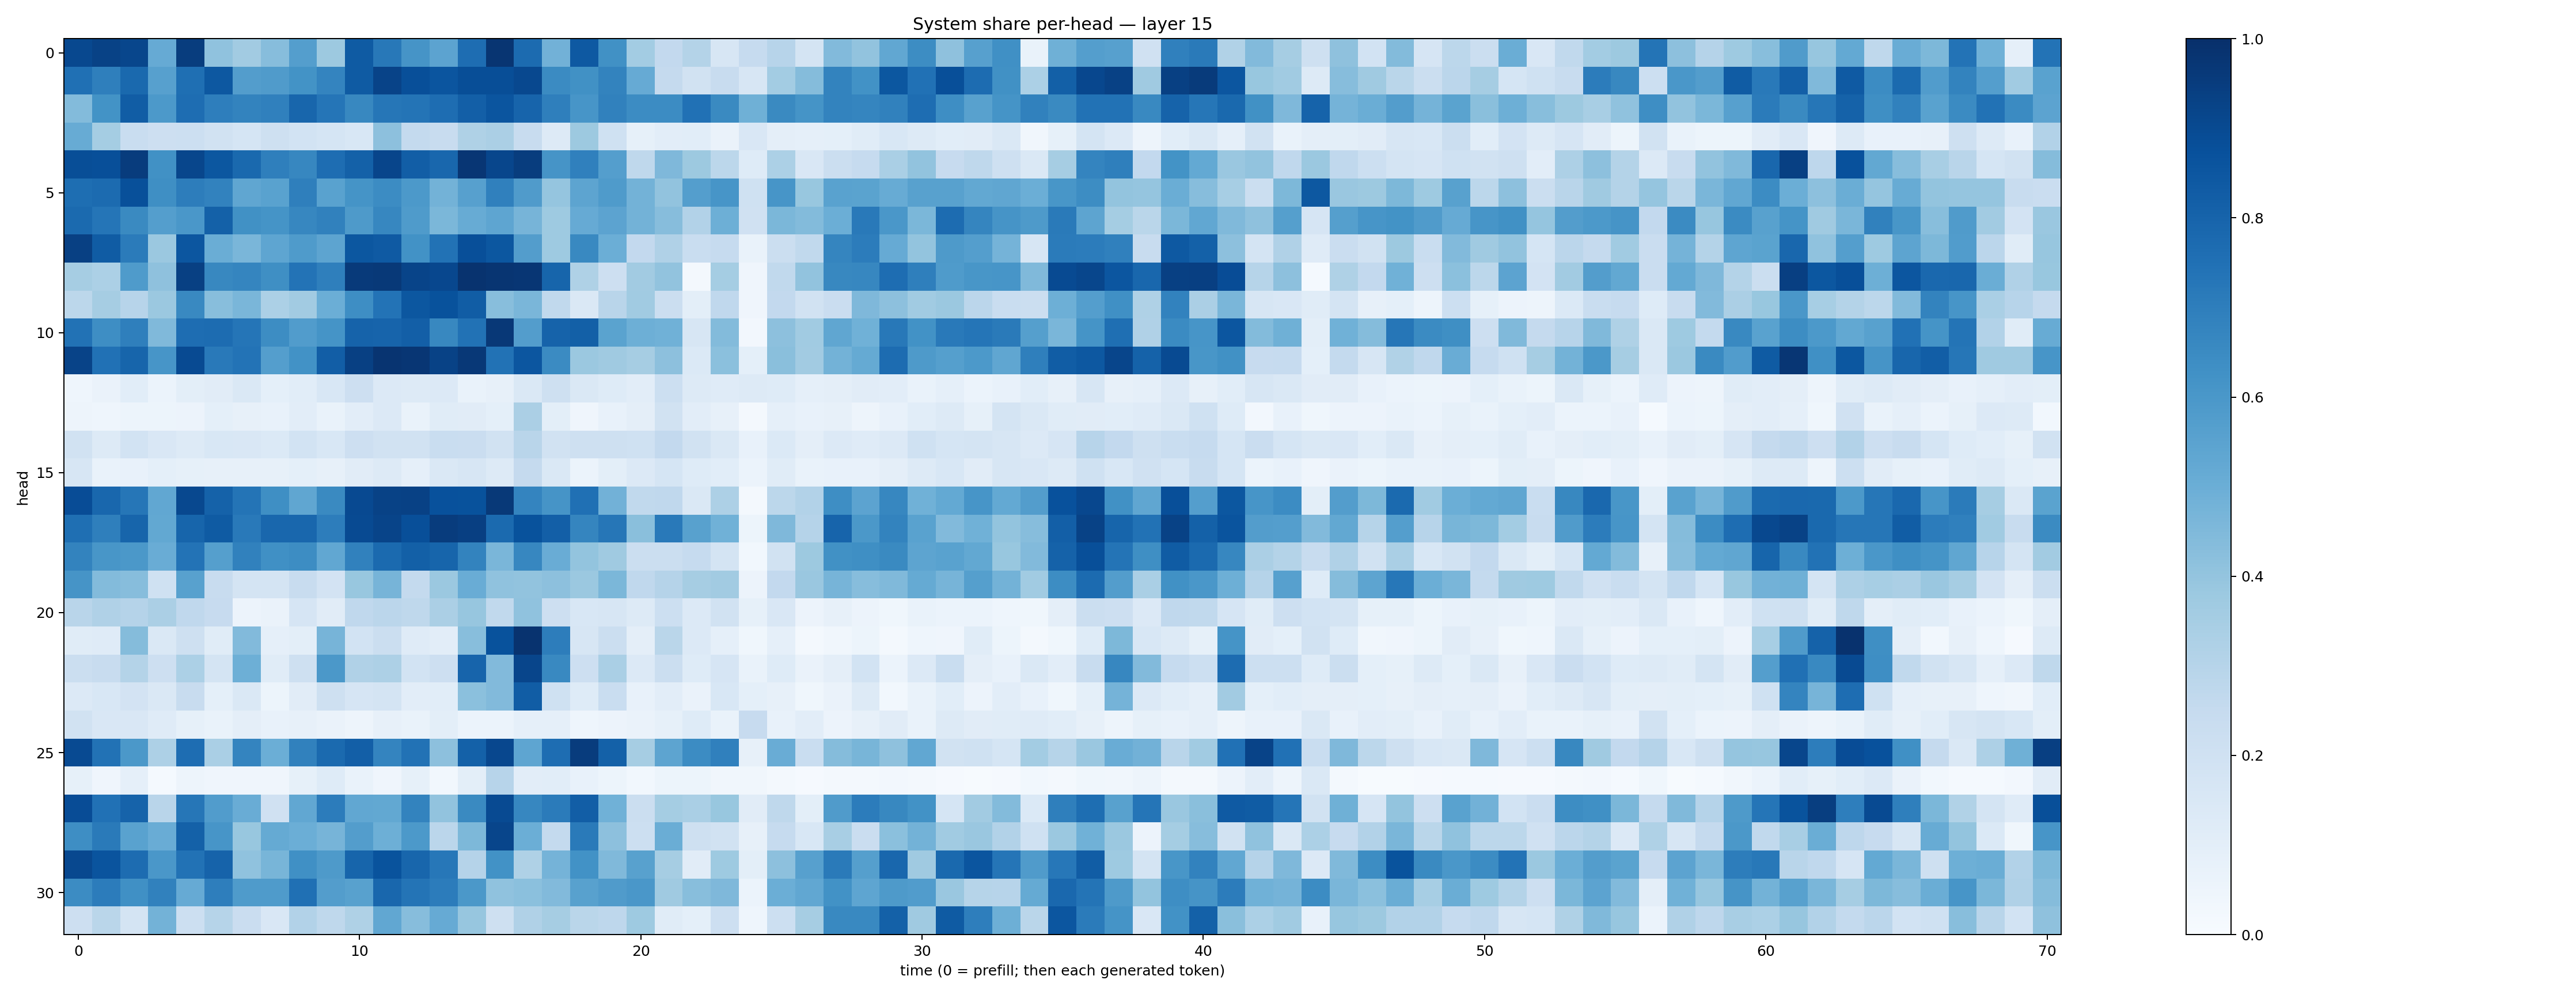

The table this chart was drawn from, first rows:
0.90533465, 0.92844945, 0.9122041, 0.5134238, 0.94622785, 0.40916437, 0.36313638, 0.4299532, 0.56814545, 0.37850103, 0.8357819, 0.7224989, 0.6115333, 0.5457738, 0.7642144, 0.97721, 0.77145535, 0.481818, 0.8426611, 0.6279722, 0.359079, 0.2605135, 0.30562082, 0.15901247
0.7539, 0.6935, 0.7797, 0.5591, 0.7554, 0.8449, 0.572, 0.5796, 0.621, 0.672, 0.8352, 0.9253, 0.8797, 0.8585, 0.8862, 0.8849, 0.9033, 0.6511, 0.6286, 0.676, 0.5141, 0.2507, 0.1918, 0.242
0.4378, 0.6205, 0.8256, 0.5917, 0.7629, 0.6984, 0.6777, 0.691, 0.792, 0.7306, 0.6625, 0.7303, 0.7377, 0.7621, 0.8171, 0.8566, 0.798, 0.6918, 0.6093, 0.6871, 0.646, 0.6483, 0.75, 0.6537
0.5116, 0.353, 0.232, 0.211, 0.216, 0.1912, 0.1686, 0.2095, 0.1852, 0.1688, 0.1541, 0.4161, 0.254, 0.2415, 0.3225, 0.3345, 0.2401, 0.1266, 0.3786, 0.2016, 0.08368, 0.1033, 0.1077, 0.06339
0.8867, 0.8823, 0.952, 0.6282, 0.9106, 0.8509, 0.7794, 0.6947, 0.665, 0.7637, 0.8111, 0.9179, 0.8217, 0.7883, 0.9731, 0.9127, 0.9472, 0.6095, 0.688, 0.5685, 0.2718, 0.4515, 0.3758, 0.2802
0.7616, 0.7708, 0.8774, 0.6363, 0.7015, 0.6815, 0.5314, 0.5543, 0.6938, 0.5537, 0.6162, 0.6458, 0.5936, 0.4804, 0.5615, 0.689, 0.5804, 0.3979, 0.5422, 0.5859, 0.4784, 0.4036, 0.5699, 0.6062
0.7743, 0.7311, 0.656, 0.5693, 0.5992, 0.8123, 0.6262, 0.6162, 0.6653, 0.6836, 0.5878, 0.6641, 0.5824, 0.4598, 0.5098, 0.5361, 0.4694, 0.3726, 0.513, 0.5454, 0.4791, 0.4306, 0.3089, 0.4949
0.9354, 0.8288, 0.7086, 0.3817, 0.8548, 0.5034, 0.4622, 0.5389, 0.5859, 0.5425, 0.8506, 0.8389, 0.6234, 0.7426, 0.8789, 0.8508, 0.5741, 0.3742, 0.6575, 0.4987, 0.2587, 0.3178, 0.2324, 0.2481
0.351, 0.3315, 0.5847, 0.4109, 0.936, 0.6622, 0.6704, 0.6353, 0.7418, 0.6928, 0.9594, 0.9632, 0.9196, 0.9101, 0.9872, 0.9797, 0.9746, 0.793, 0.3231, 0.2119, 0.3621, 0.4048, 0.02183, 0.3551
0.2801, 0.3497, 0.2937, 0.382, 0.658, 0.4277, 0.4617, 0.3308, 0.3632, 0.4978, 0.6371, 0.7408, 0.8504, 0.8704, 0.8265, 0.4292, 0.4633, 0.2623, 0.1456, 0.2901, 0.3662, 0.224, 0.101, 0.2658
0.7436, 0.6393, 0.6927, 0.4483, 0.7639, 0.7676, 0.7308, 0.642, 0.5778, 0.6168, 0.8043, 0.798, 0.8192, 0.6612, 0.7456, 0.9668, 0.5712, 0.8041, 0.8155, 0.5499, 0.4927, 0.4848, 0.1618, 0.44
0.923, 0.7497, 0.7952, 0.6061, 0.8948, 0.7181, 0.7411, 0.5686, 0.6244, 0.8229, 0.9371, 0.9824, 0.975, 0.9287, 0.9676, 0.7457, 0.8541, 0.6491, 0.3789, 0.3701, 0.3506, 0.4141, 0.1391, 0.4219
0.04498, 0.06555, 0.1063, 0.06217, 0.09856, 0.1107, 0.1423, 0.0916, 0.1065, 0.1537, 0.2125, 0.1361, 0.1311, 0.1366, 0.0697, 0.0792, 0.1471, 0.2096, 0.1472, 0.1223, 0.1017, 0.2152, 0.1251, 0.1172
0.04953, 0.04545, 0.05218, 0.05346, 0.05693, 0.09348, 0.0814, 0.0776, 0.1037, 0.06685, 0.1042, 0.1333, 0.06763, 0.1163, 0.1122, 0.09105, 0.3333, 0.09869, 0.03992, 0.07249, 0.09411, 0.1915, 0.1036, 0.08201
0.1894, 0.1282, 0.1837, 0.1503, 0.1318, 0.1541, 0.1513, 0.1377, 0.185, 0.1556, 0.2127, 0.1947, 0.1906, 0.2326, 0.2267, 0.1909, 0.2913, 0.1952, 0.2038, 0.2036, 0.2015, 0.2585, 0.1886, 0.1407
0.1596, 0.06698, 0.07566, 0.09047, 0.08254, 0.08087, 0.07857, 0.07916, 0.09336, 0.07988, 0.1105, 0.1275, 0.08797, 0.1476, 0.1603, 0.1255, 0.2505, 0.1447, 0.06129, 0.09813, 0.1355, 0.1683, 0.1238, 0.1077
0.8879, 0.7878, 0.7291, 0.529, 0.9032, 0.8059, 0.7362, 0.6362, 0.5325, 0.653, 0.9, 0.928, 0.9309, 0.8743, 0.87, 0.9621, 0.6725, 0.6119, 0.7531, 0.4827, 0.2632, 0.269, 0.1483, 0.3262
0.7557, 0.6933, 0.7954, 0.5249, 0.7961, 0.8356, 0.7149, 0.7874, 0.788, 0.7024, 0.8961, 0.9186, 0.8805, 0.9497, 0.9404, 0.774, 0.8698, 0.8181, 0.6712, 0.7292, 0.4249, 0.7164, 0.5579, 0.4881
0.6793, 0.603, 0.5955, 0.5055, 0.7412, 0.5648, 0.6863, 0.6303, 0.6424, 0.5276, 0.6859, 0.7755, 0.8136, 0.7939, 0.6775, 0.4624, 0.6676, 0.5073, 0.3987, 0.3694, 0.2244, 0.2261, 0.2476, 0.1762
0.6132, 0.4391, 0.4303, 0.2017, 0.5566, 0.2362, 0.1723, 0.1764, 0.2369, 0.1812, 0.3891, 0.4714, 0.254, 0.3813, 0.5068, 0.4087, 0.4054, 0.4167, 0.3808, 0.459, 0.2687, 0.304, 0.3506, 0.3598
0.2905, 0.3164, 0.3043, 0.3334, 0.2665, 0.2441, 0.05517, 0.0661, 0.1649, 0.1101, 0.2677, 0.2827, 0.27, 0.3354, 0.3927, 0.2656, 0.4079, 0.2142, 0.1532, 0.1639, 0.1314, 0.2162, 0.1361, 0.1893
0.1159, 0.1174, 0.4341, 0.1436, 0.2065, 0.1153, 0.4445, 0.08903, 0.1003, 0.4697, 0.1855, 0.2201, 0.1173, 0.1042, 0.4285, 0.8676, 0.9851, 0.7013, 0.1582, 0.2214, 0.09727, 0.2881, 0.1346, 0.08779
0.2199, 0.2407, 0.3067, 0.2125, 0.3293, 0.1761, 0.4959, 0.117, 0.2091, 0.5963, 0.3202, 0.3264, 0.1863, 0.2114, 0.7994, 0.4432, 0.9163, 0.6576, 0.2111, 0.3365, 0.1332, 0.2193, 0.1233, 0.1656
0.1349, 0.1554, 0.1834, 0.1408, 0.2377, 0.09114, 0.142, 0.05165, 0.1131, 0.2039, 0.1654, 0.1768, 0.1044, 0.1076, 0.4191, 0.4434, 0.8279, 0.1999, 0.1236, 0.2331, 0.07757, 0.1046, 0.06296, 0.1545
0.1921, 0.1508, 0.1503, 0.1183, 0.08362, 0.0699, 0.09527, 0.07732, 0.08179, 0.06578, 0.05027, 0.07821, 0.06842, 0.09939, 0.06067, 0.06059, 0.08862, 0.08661, 0.04507, 0.0558, 0.06492, 0.08357, 0.1236, 0.06978
0.8954, 0.7431, 0.5965, 0.3248, 0.7648, 0.3368, 0.6734, 0.4971, 0.6849, 0.7756, 0.8169, 0.6727, 0.7432, 0.4169, 0.8103, 0.9096, 0.5352, 0.762, 0.9502, 0.8121, 0.3477, 0.5404, 0.6447, 0.6885
0.08494, 0.04033, 0.08813, 0.01293, 0.05069, 0.04041, 0.04067, 0.03935, 0.08421, 0.1211, 0.06996, 0.0412, 0.08538, 0.02781, 0.09983, 0.2958, 0.102, 0.1092, 0.07463, 0.05359, 0.02863, 0.05223, 0.05219, 0.03513
0.8883, 0.7488, 0.8039, 0.2917, 0.7273, 0.5753, 0.5074, 0.1988, 0.5283, 0.7045, 0.5296, 0.526, 0.6764, 0.4049, 0.6548, 0.8979, 0.6671, 0.7072, 0.8227, 0.488, 0.2254, 0.354, 0.3366, 0.387
0.6383, 0.7126, 0.553, 0.506, 0.8104, 0.6089, 0.3893, 0.5186, 0.4988, 0.4695, 0.5742, 0.4951, 0.5903, 0.2845, 0.4566, 0.9156, 0.4998, 0.2573, 0.7136, 0.4161, 0.2158, 0.5016, 0.2047, 0.1923
0.9046, 0.8596, 0.7674, 0.5991, 0.7449, 0.803, 0.4067, 0.4675, 0.6326, 0.5875, 0.793, 0.8672, 0.7915, 0.7249, 0.3032, 0.6231, 0.3217, 0.4736, 0.6241, 0.4458, 0.5556, 0.3485, 0.1131, 0.3742
0.6471, 0.7067, 0.6295, 0.6875, 0.5142, 0.6975, 0.5848, 0.5843, 0.7526, 0.5707, 0.5556, 0.7874, 0.7353, 0.7064, 0.594, 0.407, 0.4214, 0.4451, 0.5555, 0.5817, 0.6004, 0.369, 0.4294, 0.4504
0.2143, 0.2861, 0.1736, 0.4778, 0.2182, 0.3005, 0.2302, 0.1511, 0.3089, 0.2734, 0.3209, 0.5279, 0.4309, 0.5144, 0.3945, 0.2042, 0.319, 0.349, 0.2878, 0.2766, 0.3747, 0.1154, 0.09178, 0.2112
